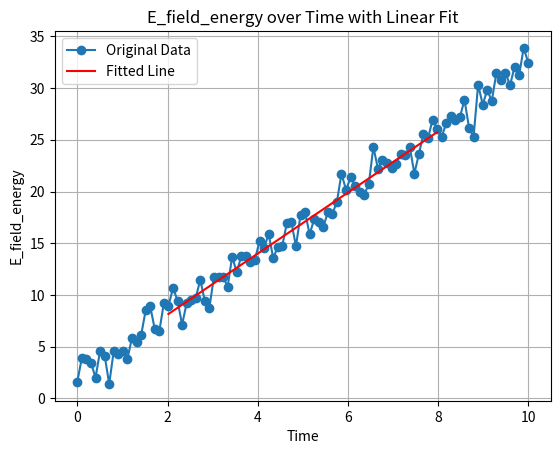

This chart was generated by the following Python code:
import numpy as np  
import matplotlib.pyplot as plt  
from scipy.optimize import curve_fit  
  
# 假设你已经有了一些数据点  
time_points = np.linspace(0, 10, 100)  
E_field_energy = 3 * time_points + 2 + np.random.normal(0, 1, 100)  # 线性关系加上一些噪声  
  
# 选择你想要拟合的数据段，例如从第20个点到第80个点  
start_idx = 20  
end_idx = 80  
time_fit = time_points[start_idx:end_idx]  
E_fit = E_field_energy[start_idx:end_idx]  
  
# 定义线性拟合函数  
def linear_fit(x, m, c):  
    return m * x + c  
  
# 使用curve_fit进行拟合  
popt, pcov = curve_fit(linear_fit, time_fit, E_fit)  
m_fit, c_fit = popt  
  
# 绘制原始数据  
plt.plot(time_points, E_field_energy, marker='o', label='Original Data')  
  
# 绘制拟合线，仅绘制你进行拟合的数据段范围内的线  
plt.plot(time_fit, linear_fit(time_fit, *popt), 'r', label='Fitted Line')  
  
# 设置轴标签和标题  
plt.xlabel('Time')  
plt.ylabel('E_field_energy')  
plt.title('E_field_energy over Time with Linear Fit')  
  
# 显示图例  
plt.legend()  
  
# 显示网格  
plt.grid(True)  
  
# 显示图像  
plt.show()